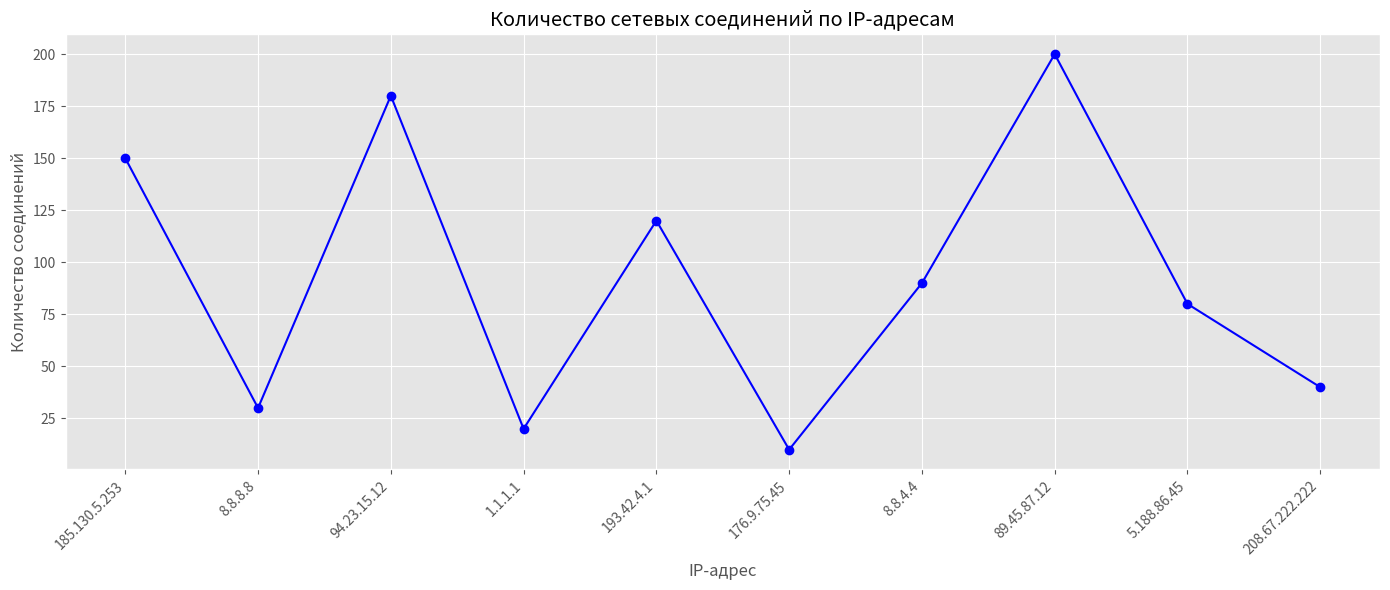
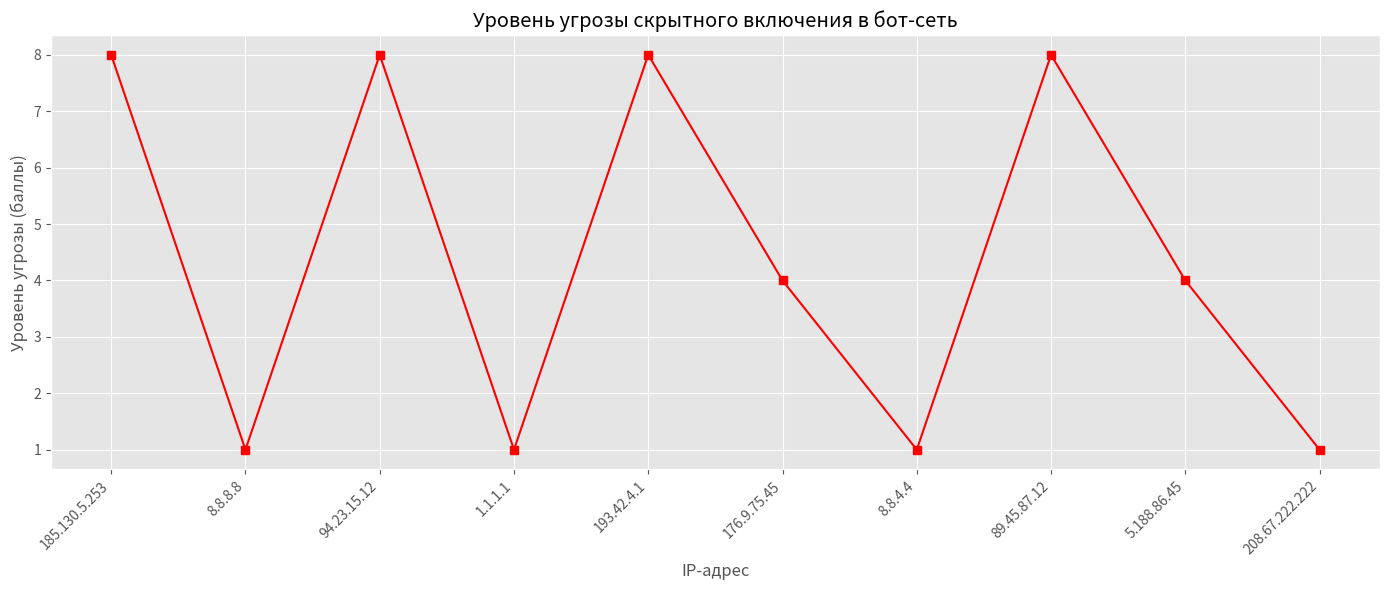
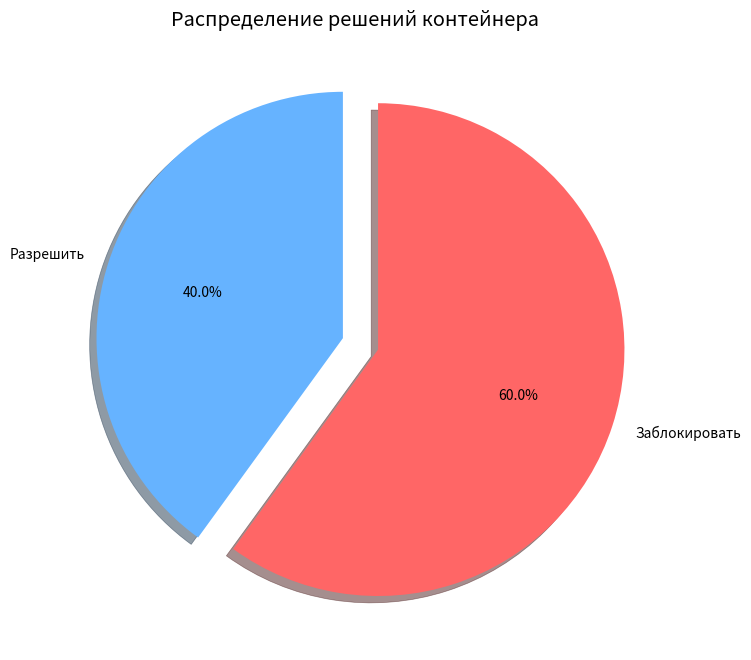
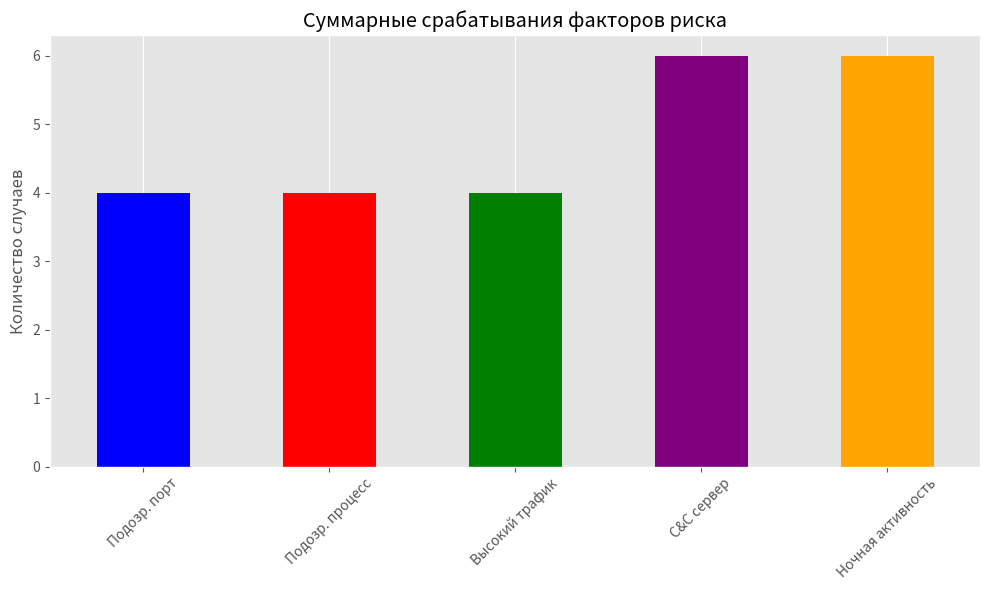

Source code (Python) for these figures, in order:
#ЛР3 Общее задание

#1 задание делала с Рубеном
# import os
# Sec_Romanova_1= os.environ['Sec_Romanova_1']
# print (Sec_Romanova_1)

# import os
# Sec_Romanova_2= os.environ['Sec_Romanova_2']
# print (Sec_Romanova_2)

# import os
# Sec_Romanova_3= os.environ['Sec_Romanova_3']
# print (Sec_Romanova_3)

#2 задание (Вариант 2) Работала с Глуховой Анной
#линейный способ
# from sympy import *
# k, T, C, L = symbols('k T C L')
# C_ost = 50000
# Am_lst =[]
# C_ost_lst=[]
# for i in range(9):
#   Am = (C-L)/T #что это означает? - это формула амортизации
#   C_ost -= Am.subs({C:50000, T:9, L:0})
#   Am_lst.append(round(Am.subs({C: 50000, T:9, L:0}),2))
#   C_ost_lst.append(round(C_ost, 2))
# print('Am_lst:', Am_lst)
# print('C_ost_lst:', C_ost_lst)

# #способ уменьшаемого остатка
# Aj=0
# C_ost = 50000
# Am_lst_2=[]
# C_ost_lst_2=[] #Что это?
# for i in range(9):
#   Am = k*1/T*(C - Aj)
#   C_ost -= Am.subs({C:50000, T:9, k:2})
#   Am_lst_2.append(round(Am.subs({C:50000, T:9, k:2}), 2))
#   Aj += Am
#   C_ost_lst_2.append(round(C_ost,2))
# print('Am_lst_2:', Am_lst_2) #Что это? - вывод списка амортизации
# print('C_ost_lst_2:', C_ost_lst_2)

# #Контейнер табличного вывода
# import pandas as pd
# Y = range(1, 10) #Что это? - последовательность целых чисел от 1 до 9
# table1 = list(zip(Y, C_ost_lst, Am_lst))
# table2 = list(zip(Y, C_ost_lst_2, Am_lst_2))
# tfame = pd.DataFrame(table1, columns = ['Y', 'C_ost_lst', 'Am_lst'])
# tfame2 = pd.DataFrame(table2, columns = ['Y', 'C_ost_lst_2', 'Am_lst_2'])
# print(tfame)
# print(tfame2)

# #визуализация

# import numpy as np
# import matplotlib.pyplot as plt
# plt.plot(tfame['Y'], tfame['C_ost_lst'], label='Am')
# plt.savefig('chart7.png') #Что это? - сохранение графика 7 в файл
# plt.figure()
# plt.plot(tfame2['Y'], tfame2['C_ost_lst_2'], label='Am2')
# plt.savefig('chart8.png')
# plt.figure() #Что это? - создание нового окна для графика

# plt.figure()
# vals = Am_lst #Что это? - Присваивание переменной vals значения переменной Am_lst
# labels = [str(x) for x in range(1,10)]
# explode = (0.1,0.1,0.1,0.1,0.1,0.1,0.1,0.1,0.1)
# fig, ax = plt.subplots()
# ax.pie(vals, labels=labels, autopct='%1.1f%%', shadow=True, explode=explode, wedgeprops={'lw':1, 'ls':'--', 'edgecolor':"k"}, rotatelabels=True)
# ax.axis("equal")
# plt.savefig('chart9.png')
# plt.figure() #что это? - создание нового окна для графика

# plt.figure()
# vals = Am_lst_2
# labels = [str(x) for x in range(1,10)]
# explode = (0.1,0.1,0.1,0.1,0.1,0.1,0.1,0.1,0.1)
# fig, ax = plt.subplots()
# ax.pie(vals, labels=labels, autopct='%1.1f%%', shadow=True, explode=explode, wedgeprops={'lw':1, 'ls':'--', 'edgecolor':"k"}, rotatelabels=True)
# ax.axis("equal")
# plt.savefig('chart10.png')
# plt.clf() #Что это? - очистка текущего графика
# plt.figure()


# table1 = list(zip(Y, Am_lst))
# table2 = list(zip(Y, Am_lst_2))
# tframe = pd.DataFrame(table1, columns=['Y', 'Am_lst'])
# tframe2 = pd.DataFrame(table2, columns=['Y', 'Am_lst_2'])
# plt.bar(tfame['Y'], tfame['Am_lst'])
# plt.savefig('chart11.jpeg')
# plt.figure()
# plt.bar(tfame2['Y'], tfame2['Am_lst_2']) #Что это? - построение столбчатой диаграммы
# plt.savefig('chart12.jpeg')
# plt.figure()

#Проверила Глухова Анна, все супер!!! 100/100!
#Были изменены переменные и добавлены комментарии 
#Анна Глухова отвечала на вопросы
#Оценка ответов на вопросы 5/5, проверила Романова Елизавета.


#Индивидуальное задание лр 3
#1 Для определенных в ТЗ компонентов интеграции создать в реплике необходимое количество секретных ключей.
# КОНТЕЙНЕР ЗАЩИТЫ ОТ СКРЫТНОГО ВКЛЮЧЕНИЯ В БОТ-СЕТЬ
# Вариант 12 

import pandas as pd
import matplotlib.pyplot as plt

# Данные
ip_addresses = [
    "185.130.5.253", "8.8.8.8", "94.23.15.12", "1.1.1.1",
    "193.42.4.1", "176.9.75.45", "8.8.4.4", "89.45.87.12",
    "5.188.86.45", "208.67.222.222"
]

C2_SERVERS = ["185.130.5.253", "94.23.15.12", "193.42.4.1", 
              "176.9.75.45", "89.45.87.12", "5.188.86.45"]

n = len(ip_addresses)  # n = 10

# Фиксированные данные (10 значений для каждого показателя)
connections_count = [150, 30, 180, 20, 120, 10, 90, 200, 80, 40]
suspicious_port =   [1,   0,  1,   0,  1,   0,  0,  1,   0,  0]
unknown_process =   [1,   0,  1,   0,  1,   0,  0,  1,   0,  0]
high_traffic =      [1,   0,  1,   0,  1,   0,  0,  1,   0,  0]
night_activity =    [0,   1,  0,   1,  0,   1,  1,  0,   1,  1]

# Определяем C&C сервер (1 - да, 0 - нет)
c2_server = []
for i in range(n):
    if ip_addresses[i] in C2_SERVERS:
        c2_server.append(1)
    else:
        c2_server.append(0)

# Расчет угрозы и решений
threat_level = []
decision = []

for i in range(n):
    threat = 0
    if connections_count[i] > 100:
        threat += 1
    if suspicious_port[i] == 1:
        threat += 1
    if unknown_process[i] == 1:
        threat += 2
    if high_traffic[i] == 1:
        threat += 1
    if c2_server[i] == 1:
        threat += 3
    if night_activity[i] == 1:
        threat += 1

    threat_level.append(threat)
    decision.append("BLOCK" if threat >= 3 else "ALLOW")

# Таблица результатов
data = list(zip(range(1, n+1), ip_addresses, connections_count, 
                suspicious_port, unknown_process, high_traffic, 
                c2_server, night_activity, threat_level, decision))

df = pd.DataFrame(data, columns=[
    "ID", "IP адрес", "Соединений", "Подозр. порт",
    "Подозр. процесс", "Высокий трафик", "C&C сервер",
    "Ночная активность", "Уровень угрозы", "Решение"
])


print("ЗАЩИТА ОТ СКРЫТНОГО ВКЛЮЧЕНИЯ В БОТ-СЕТЬ (Вариант 12)")

print(df.to_string(index=False))
print("\nСтатистика решений:")
print(df["Решение"].value_counts())


# ============================================================
# ВИЗУАЛИЗАЦИЯ
# ============================================================

plt.style.use('ggplot')

# График 1: Количество соединений по IP
plt.figure(figsize=(14, 6))
plt.plot(ip_addresses, df["Соединений"], marker='o', color='blue')
plt.title("Количество сетевых соединений по IP-адресам")
plt.xlabel("IP-адрес")
plt.ylabel("Количество соединений")
plt.xticks(rotation=45, ha="right")
plt.grid(True)
plt.tight_layout()
plt.savefig("chart_connections.png")
plt.close()

# График 2: Уровень угрозы по IP
plt.figure(figsize=(14, 6))
plt.plot(ip_addresses, df["Уровень угрозы"], marker='s', color='red')
plt.title("Уровень угрозы скрытного включения в бот-сеть")
plt.xlabel("IP-адрес")
plt.ylabel("Уровень угрозы (баллы)")
plt.xticks(rotation=45, ha="right")
plt.grid(True)
plt.tight_layout()
plt.savefig("chart_threat.png")
plt.close()

# График 3: Круговая диаграмма решений
plt.figure(figsize=(8, 8))
decision_counts = df["Решение"].value_counts()
labels = ["Разрешить", "Заблокировать"]
sizes = [decision_counts.get("ALLOW", 0), decision_counts.get("BLOCK", 0)]
colors = ['#66b3ff', '#ff6666']
plt.pie(sizes, labels=labels, autopct='%1.1f%%', startangle=90,
        shadow=True, explode=(0.05, 0.1), colors=colors)
plt.title("Распределение решений контейнера")
plt.savefig("chart_pie.png")
plt.close()

# График 4: Гистограмма факторов риска
plt.figure(figsize=(10, 6))
risk_factors = df[["Подозр. порт", "Подозр. процесс", "Высокий трафик", 
                   "C&C сервер", "Ночная активность"]].sum()
risk_factors.plot(kind='bar', color=['blue', 'red', 'green', 'purple', 'orange'])
plt.title("Суммарные срабатывания факторов риска")
plt.ylabel("Количество случаев")
plt.xticks(rotation=45)
plt.grid(axis='y')
plt.tight_layout()
plt.savefig("chart_risk_factors.png")
plt.close()

print("\nСозданные графики:")
print("  - chart_connections.png")
print("  - chart_threat.png")
print("  - chart_pie.png")
print("  - chart_risk_factors.png")
print("\nРАБОТА ЗАВЕРШЕНА")
